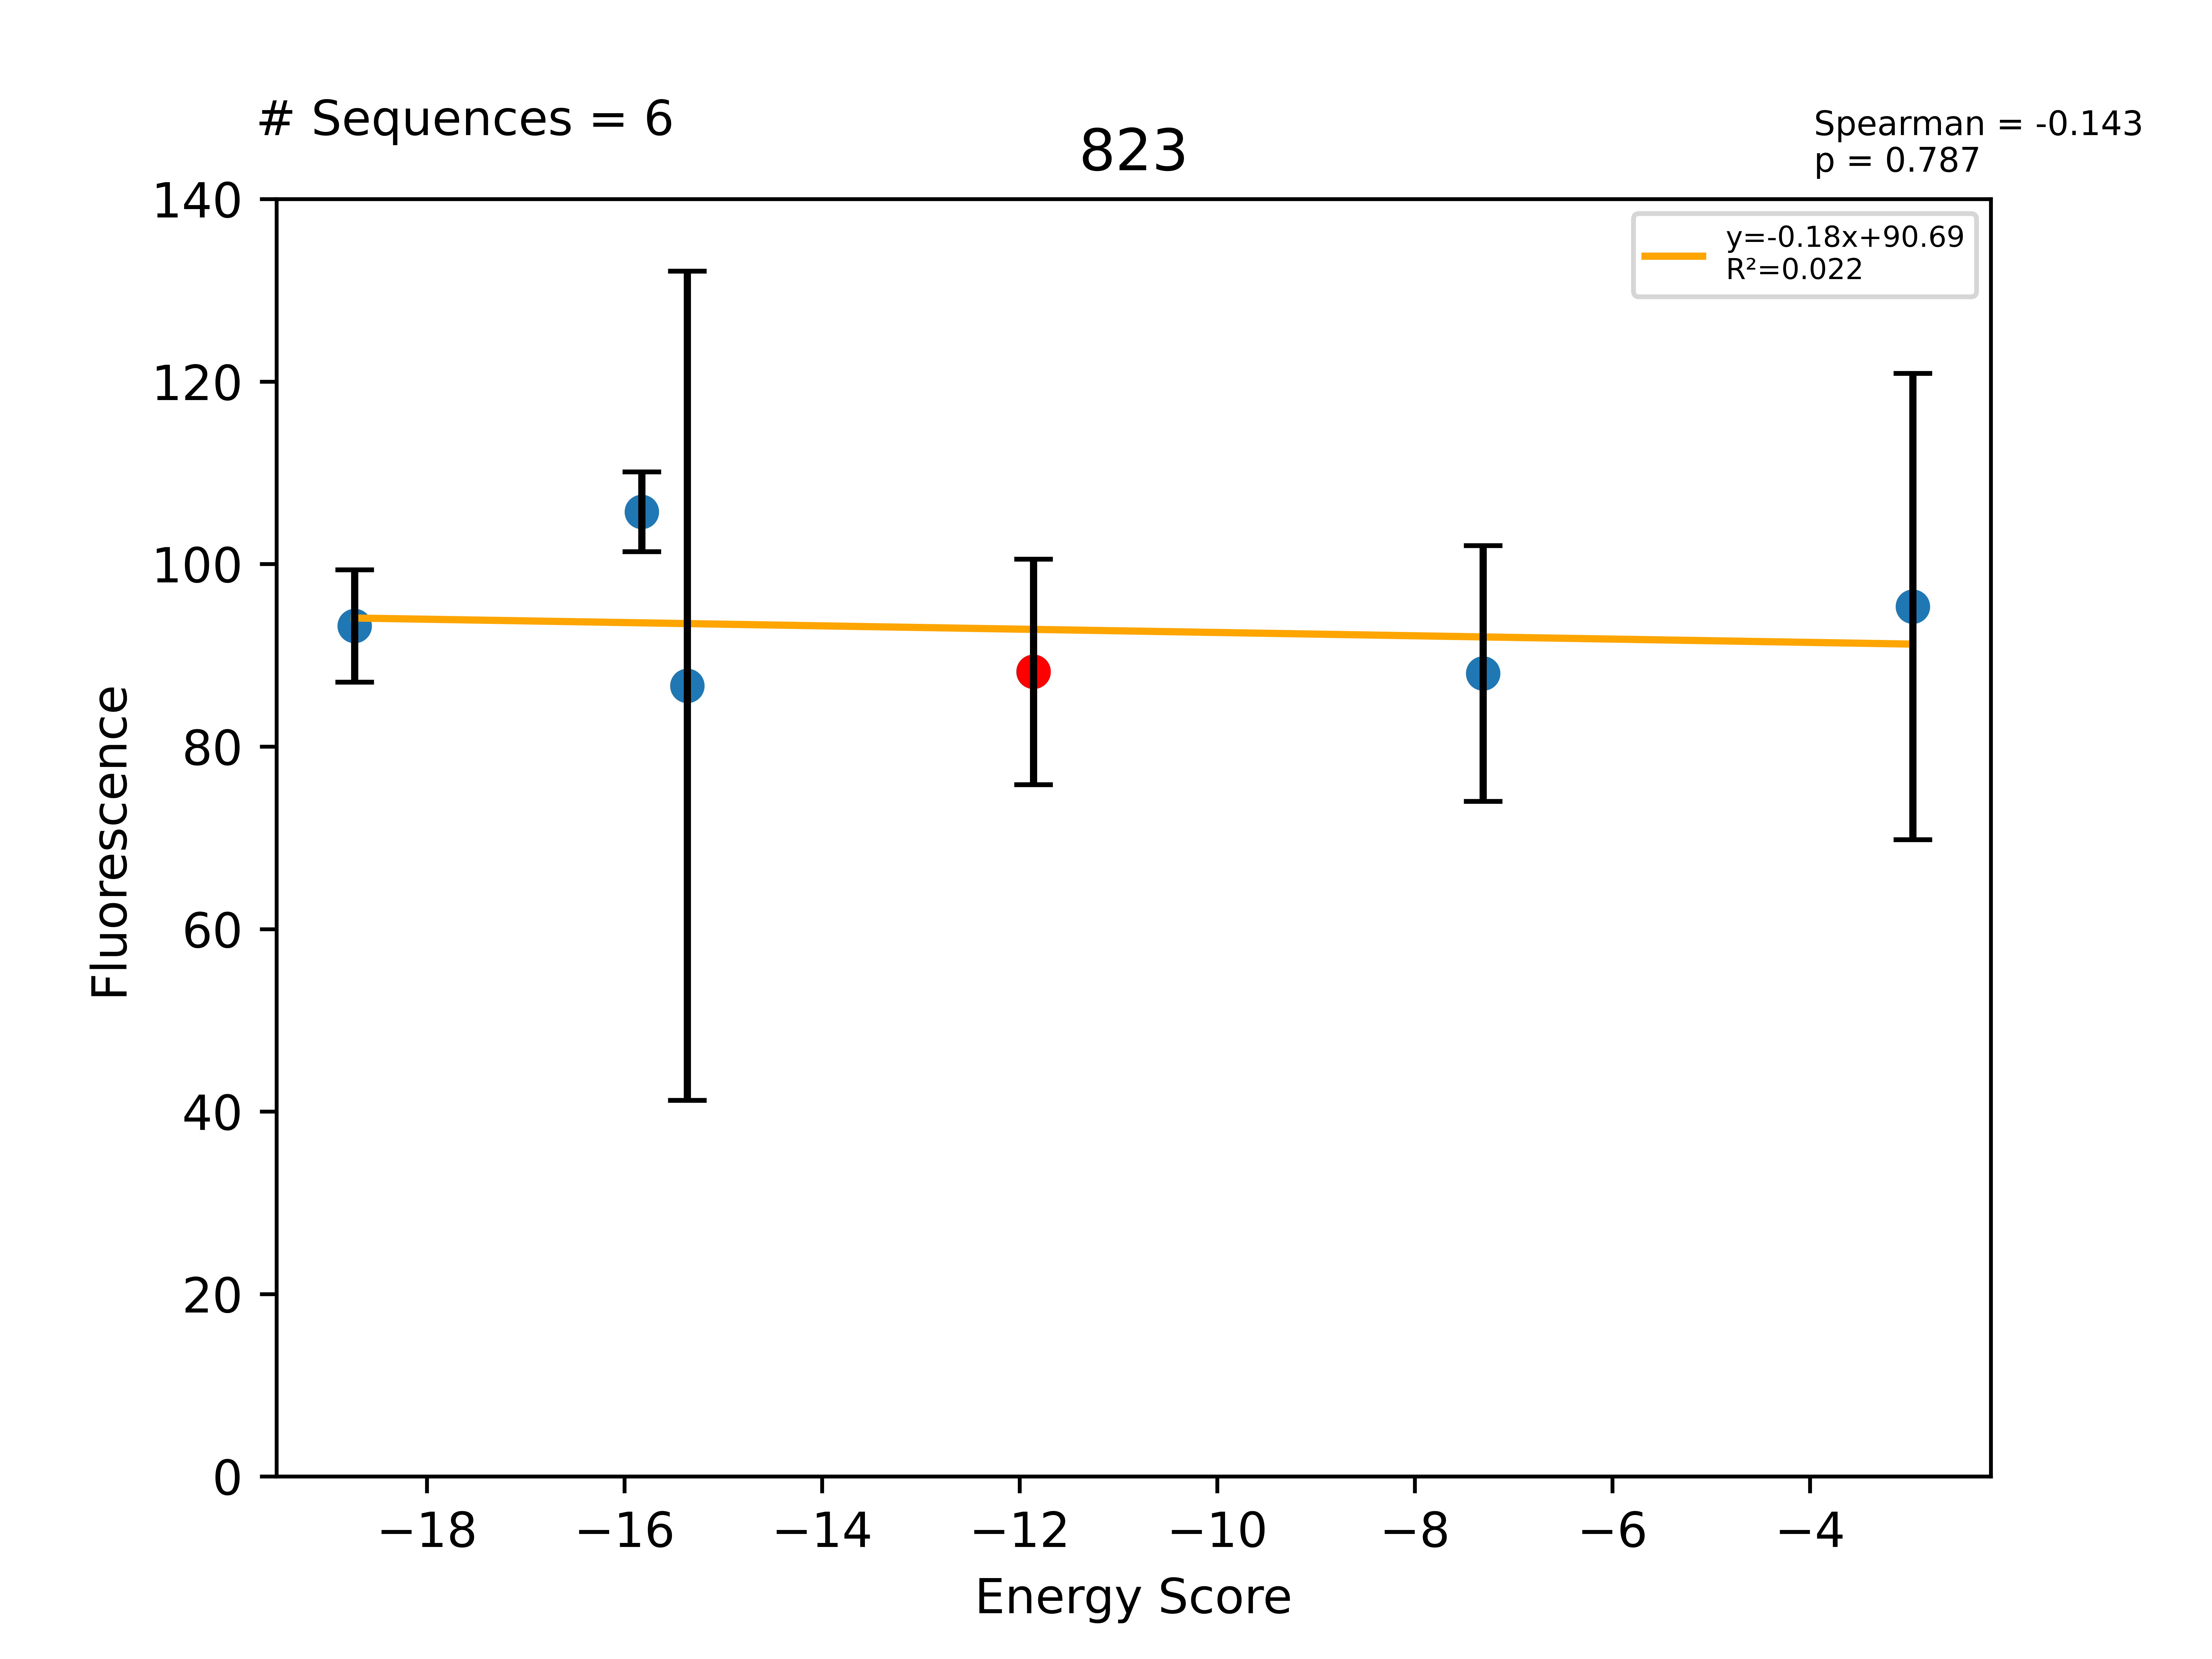

Source data for this figure (header and first rows):
Sequence, EnergyScore, Fluorescence, FluorStdDev, PercentGpa, PercentGpaStdDev, MaltosePercentDiff, Dimer, Monomer, DimerDiff, VDWDimer, VDWDiff, HBONDDimer, HBONDDiff, IMM1Dimer, IMM1Diff, SequenceProbability, DimerSasa, MonomerSasa, startXShift, xShift, xShiftDiff, startCrossingAngle, crossingAngle
LLLWLLLGYLTGLLFTLLILI, -18.73, 117934, 7776, 93.23, 6.148, -100.0, -375.4, -356.6, -11.1, -44.65, 3.198, -80.86, -13.71, -249.9, -0.5898, 2.77007e-05, 3735, 4818, 8.007, 7.992, 0.01464, -38.68, -41.98
LLLWLLLGYLVGLLTTLLILI, -15.82, 133756, 5526, 105.7, 4.369, -100.0, -383, -367.2, -18.74, -54.68, -6.831, -80.88, -13.73, -247.4, 1.82, 2.77007e-05, 3786, 4744, 8.007, 7.992, 0.01464, -38.68, -41.98
LLLWLLLGYLFGLLFTLLILI, -15.37, 109635, 57482, 86.67, 45.44, , -358.2, -342.8, 6.059, -39.39, 8.462, -67.15, 9.9476e-14, -251.7, -2.403, 3.14356e-05, 3712, 4895, 8.007, 7.992, 0.01464, -38.68, -41.98
LLLWLLLGYLVGLLFTLLILI, -11.86, 111565, 15631, 88.2, 12.36, -100.0, -364.3, -352.4, -4.031, -47.85, 4.399, -67.15, -5.467, -249.3, -2.963, 6.28713e-05, 3904, 0.0, 8.007, 7.992, 0.01464, -38.68, -41.98
LLLWLLLGYLVGLLATLLILI, -7.309, 111330, 17732, 88.01, 14.02, -100.0, -369.2, -361.8, -4.885, -57.77, -9.915, -67.15, 9.9476e-14, -244.2, 5.03, 7.09636e-05, 3792, 4724, 8.007, 7.992, 0.01464, -38.68, -41.98
LLLWLLLGYLVGLLFSLLILI, -2.957, 120622, 32325, 95.36, 25.55, -100.0, -366, -363, -1.729, -49.21, -1.363, -68.69, -1.533, -248.1, 1.166, 6.28713e-05, 3766, 4823, 8.007, 7.992, 0.01464, -38.68, -41.98
